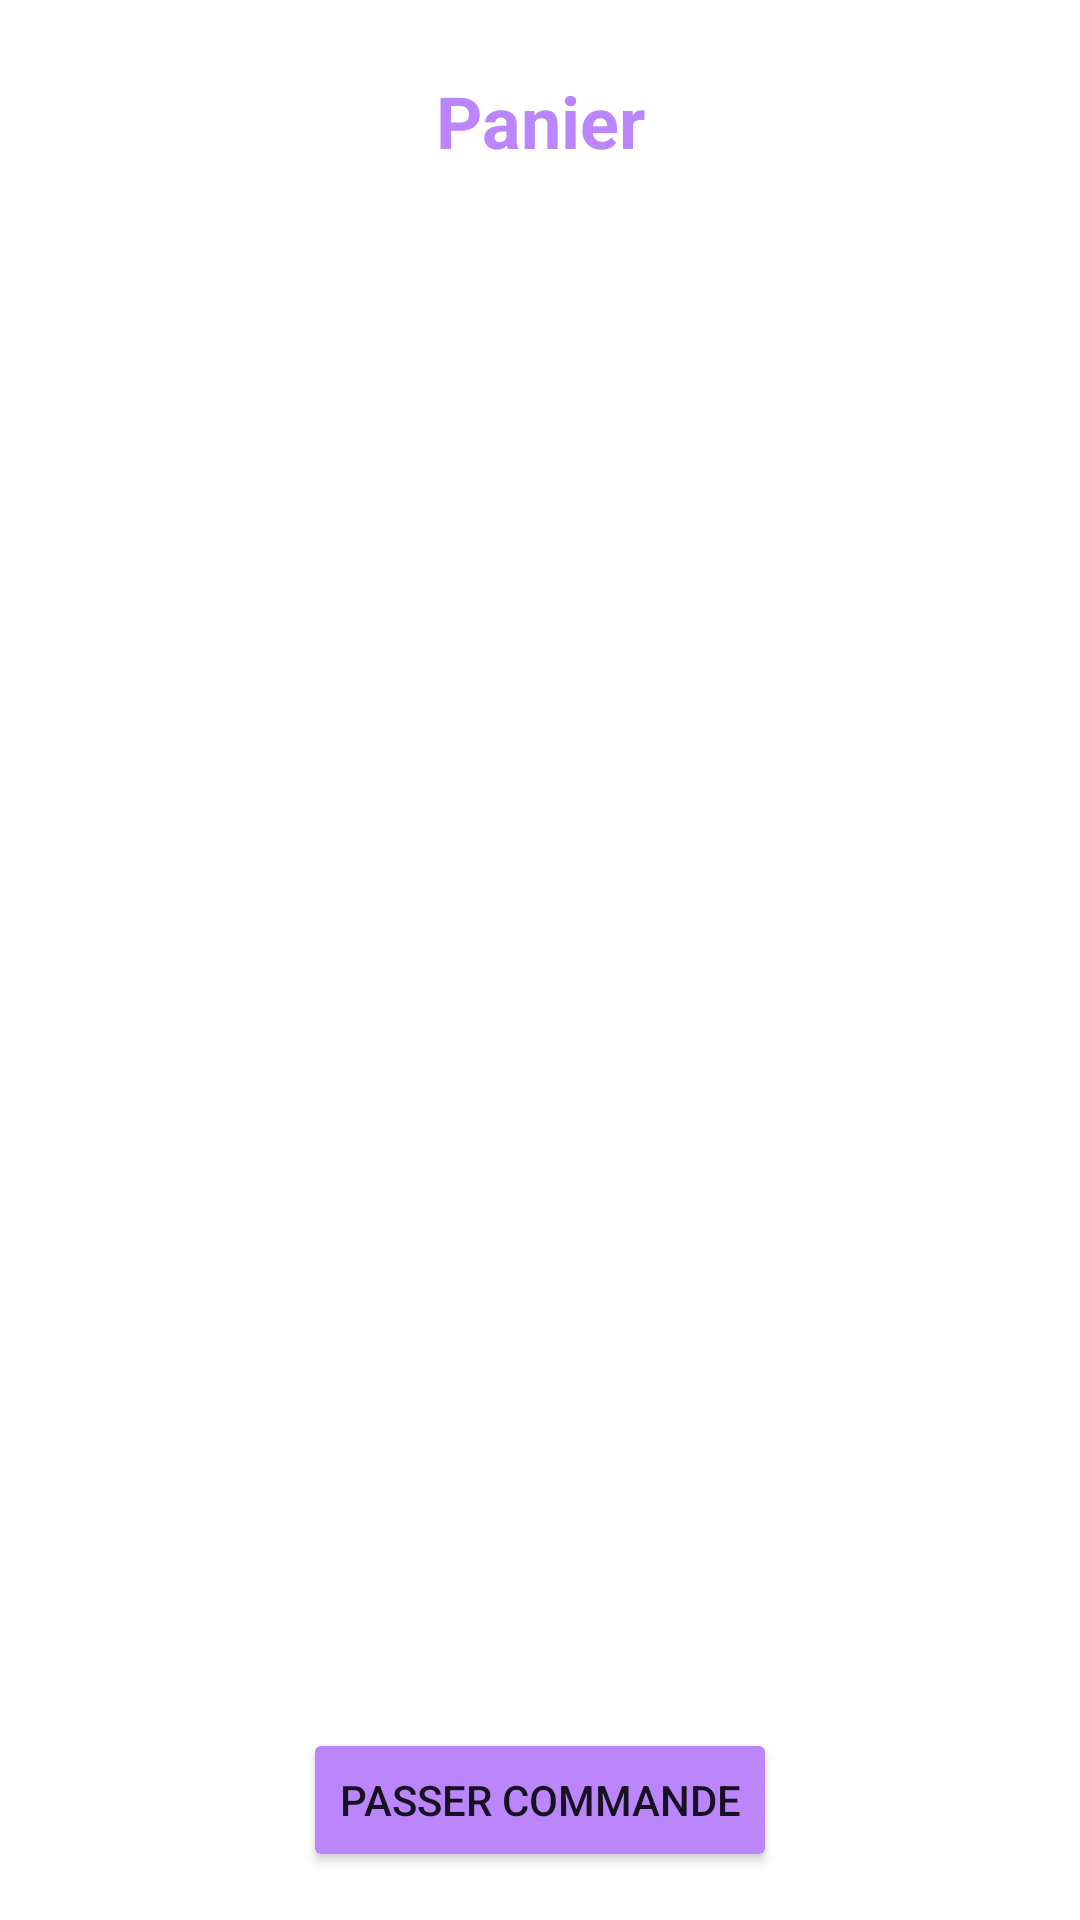

Produce the Android XML layout that renders to this screen, including the resource entries it uses.
<!-- AndroidManifest.xml: application theme Theme.Isen_2021 -->
<!-- res/layout/activity_basket.xml -->
<?xml version="1.0" encoding="utf-8"?>
<androidx.constraintlayout.widget.ConstraintLayout xmlns:android="http://schemas.android.com/apk/res/android"
    xmlns:app="http://schemas.android.com/apk/res-auto"
    xmlns:tools="http://schemas.android.com/tools"
    android:layout_width="match_parent"
    android:layout_height="match_parent"
    tools:context=".basket.BasketActivity">

    <TextView
        android:id="@+id/textView3"
        android:layout_width="wrap_content"
        android:layout_height="wrap_content"
        android:layout_marginTop="24dp"
        android:text="@string/basket"
        android:textAlignment="center"
        android:textColor="@color/purple_200"
        android:textSize="24sp"
        android:textStyle="bold"
        app:layout_constraintEnd_toEndOf="parent"
        app:layout_constraintStart_toStartOf="parent"
        app:layout_constraintTop_toTopOf="parent" />

    <Button
        android:id="@+id/orderButton"
        android:layout_width="wrap_content"
        android:layout_height="wrap_content"
        android:layout_marginBottom="16dp"
        android:backgroundTint="@color/purple_200"
        android:text="@string/order"
        app:layout_constraintBottom_toBottomOf="parent"
        app:layout_constraintEnd_toEndOf="parent"
        app:layout_constraintStart_toStartOf="parent" />

    <FrameLayout
        android:id="@+id/fragmentContainer"
        android:layout_width="match_parent"
        android:layout_height="0dp"
        android:layout_marginTop="16dp"
        android:layout_marginBottom="16dp"
        app:layout_constraintBottom_toTopOf="@+id/orderButton"
        app:layout_constraintTop_toBottomOf="@+id/textView3"
        tools:layout_editor_absoluteX="215dp">

    </FrameLayout>
</androidx.constraintlayout.widget.ConstraintLayout>
<!-- resources referenced by this layout -->
<resources>
  <string name="basket">Panier</string>
  <string name="order">Passer commande</string>
  <style name="Theme.Isen_2021" parent="Theme.MaterialComponents.DayNight.DarkActionBar">
          
          <item name="colorPrimary">@color/purple_500</item>
          <item name="colorPrimaryVariant">@color/purple_700</item>
          <item name="colorOnPrimary">@color/white</item>
          
          <item name="colorSecondary">@color/teal_200</item>
          <item name="colorSecondaryVariant">@color/teal_700</item>
          <item name="colorOnSecondary">@color/black</item>
          
          <item name="android:statusBarColor" tools:targetApi="l">?attr/colorPrimaryVariant</item>
          
      </style>
  <!-- not gathered from this repository: default colours our renderer supplied (Android Studio template values) -->
  <color name="purple_200">#FFBB86FC</color>
  <color name="purple_500">#FF6200EE</color>
  <color name="purple_700">#FF3700B3</color>
  <color name="teal_200">#FF03DAC5</color>
  <color name="teal_700">#FF018786</color>
  <color name="black">#FF000000</color>
  <color name="white">#FFFFFFFF</color>
</resources>
